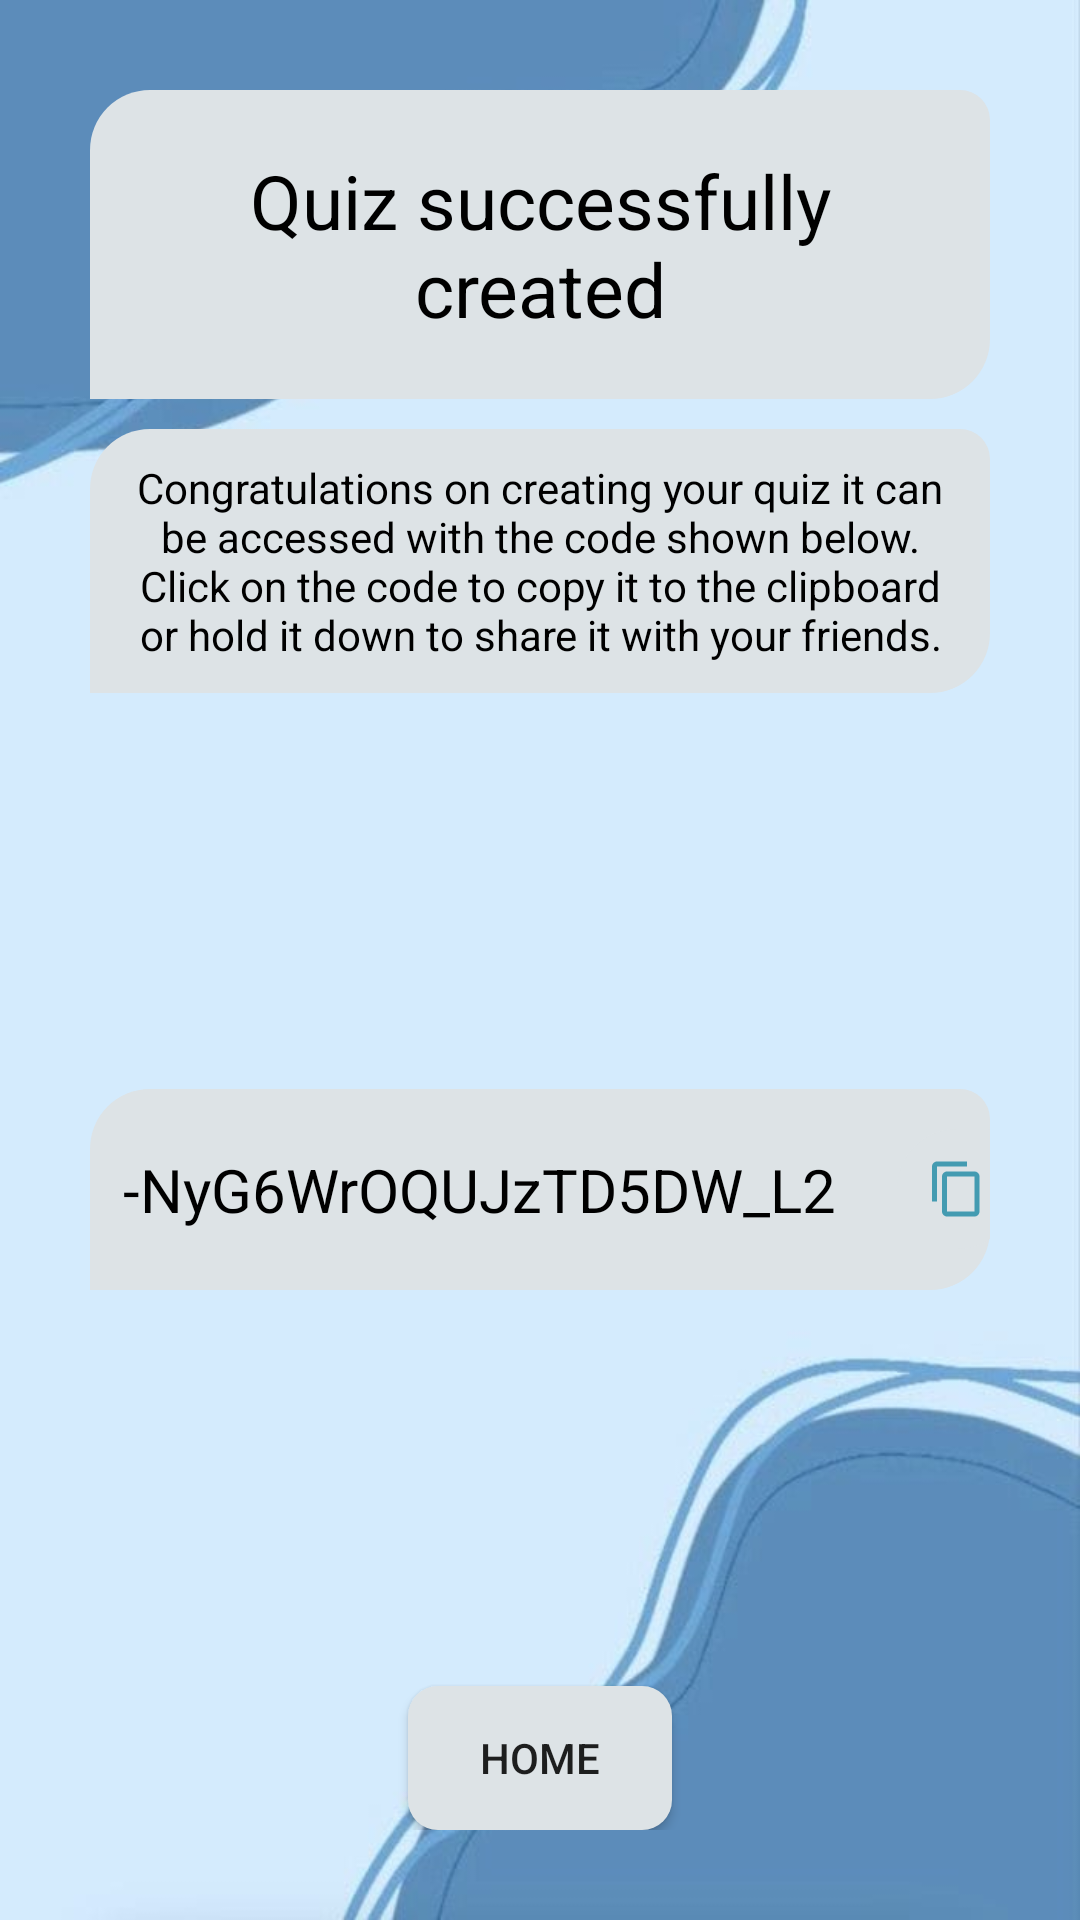

Produce the Android XML layout that renders to this screen, including the resource entries it uses.
<!-- AndroidManifest.xml: activity theme Theme.QuizTesting -->
<!-- res/layout/quiz_created.xml -->
<?xml version="1.0" encoding="utf-8"?>
<androidx.constraintlayout.widget.ConstraintLayout xmlns:android="http://schemas.android.com/apk/res/android"
    xmlns:app="http://schemas.android.com/apk/res-auto"
    xmlns:tools="http://schemas.android.com/tools"
    android:layout_width="match_parent"
    android:layout_height="match_parent"
    android:padding="30dp">

    <TextView
        android:id="@+id/textView4"
        android:layout_width="match_parent"
        android:layout_height="wrap_content"
        android:text="@string/quiz_successfully_created"
        android:textSize="25sp"
        android:gravity="center"
        app:layout_constraintEnd_toEndOf="parent"
        app:layout_constraintStart_toStartOf="parent"
        app:layout_constraintTop_toTopOf="parent"
        android:background="@drawable/main_text"
        android:padding="20dp"
        android:textColor="@color/black"
        />
    <TextView
        android:id="@+id/textView3"
        android:layout_width="match_parent"
        android:layout_height="wrap_content"
        android:gravity="center"
        android:layout_marginTop="10dp"
        android:text="@string/congrats_message"
        app:layout_constraintEnd_toEndOf="parent"
        app:layout_constraintStart_toStartOf="parent"
        app:layout_constraintTop_toBottomOf="@+id/textView4"
        android:background="@drawable/main_text"
        android:padding="10dp"
        android:textColor="@color/black" />


    <Button
        android:id="@+id/btHome"
        android:layout_width="wrap_content"
        android:layout_height="wrap_content"
        android:text="Home"
        app:layout_constraintBottom_toBottomOf="parent"
        app:layout_constraintEnd_toEndOf="parent"
        app:layout_constraintStart_toStartOf="parent"
        android:background="@drawable/button"
        android:padding="10dp"/>

    <LinearLayout
        android:layout_width="wrap_content"
        android:layout_height="wrap_content"
        android:orientation="horizontal"
        android:gravity="center"
        app:layout_constraintBottom_toTopOf="@+id/btHome"
        app:layout_constraintEnd_toEndOf="parent"
        app:layout_constraintStart_toStartOf="parent"
        android:background="@drawable/main_text"
        app:layout_constraintTop_toBottomOf="@+id/textView3">

        <TextView
            android:id="@+id/twCode"
            android:layout_width="wrap_content"
            android:layout_height="wrap_content"
            android:padding="20dp"
            android:text="-NyG6WrOQUJzTD5DW_L2"
            android:textColor="@color/black"
            android:textSize="20sp" />

        <ImageButton
            android:id="@+id/copy"
            android:layout_width="40dp"
            android:layout_height="40dp"
            android:src="@drawable/ic_copy"
            android:background="@drawable/main_text"
            tools:ignore="MissingConstraints" />
    </LinearLayout>


</androidx.constraintlayout.widget.ConstraintLayout>
<!-- resources referenced by this layout -->
<resources>
  <color name="black">#FF000000</color>
  <!-- drawable button (drawable) -->
  <?xml version="1.0" encoding="utf-8"?>
  <shape xmlns:android="http://schemas.android.com/apk/res/android">
      <corners android:topLeftRadius="10dp"
          android:bottomRightRadius="10dp"
          android:topRightRadius="10dp"
          android:bottomLeftRadius="10dp"/>
  
      <solid android:color="@color/element_background"/>
  </shape>
  <!-- drawable ic_copy (drawable-anydpi) -->
  <vector xmlns:android="http://schemas.android.com/apk/res/android"
      android:width="24dp"
      android:height="24dp"
      android:viewportWidth="24"
      android:viewportHeight="24"
      android:tint="#1B88A4"
      android:alpha="0.8">
    <group android:scaleX="0.8333333"
        android:scaleY="0.8333333"
        android:translateX="2"
        android:translateY="2">
      <path
          android:fillColor="@android:color/white"
          android:pathData="M16,1L4,1c-1.1,0 -2,0.9 -2,2v14h2L4,3h12L16,1zM19,5L8,5c-1.1,0 -2,0.9 -2,2v14c0,1.1 0.9,2 2,2h11c1.1,0 2,-0.9 2,-2L21,7c0,-1.1 -0.9,-2 -2,-2zM19,21L8,21L8,7h11v14z"/>
    </group>
  </vector>
  <!-- drawable main_text (drawable) -->
  <?xml version="1.0" encoding="utf-8"?>
  <shape xmlns:android="http://schemas.android.com/apk/res/android">
      <corners android:topLeftRadius="20dp"
          android:bottomRightRadius="20dp"
          android:topRightRadius="10dp"
          android:bottomLeftRadius="0dp"/>
  
      <solid android:color="@color/element_background"/>
  </shape>
  <string name="congrats_message">Congratulations on creating your quiz it can be accessed with the code shown below. Click on the code to copy it to the clipboard or hold it down to share it with your friends.</string>
  <string name="quiz_successfully_created">Quiz successfully created</string>
  <style name="Theme.QuizTesting" parent="android:Theme.Material.Light.NoActionBar">
          
          <item name="android:windowBackground">@drawable/mindfizz_backg_test</item>
      </style>
  <color name="element_background">#dde3e6</color>
  <!-- drawable mindfizz_backg_test: jpg bitmap (drawable, 20506 bytes) -->
</resources>
